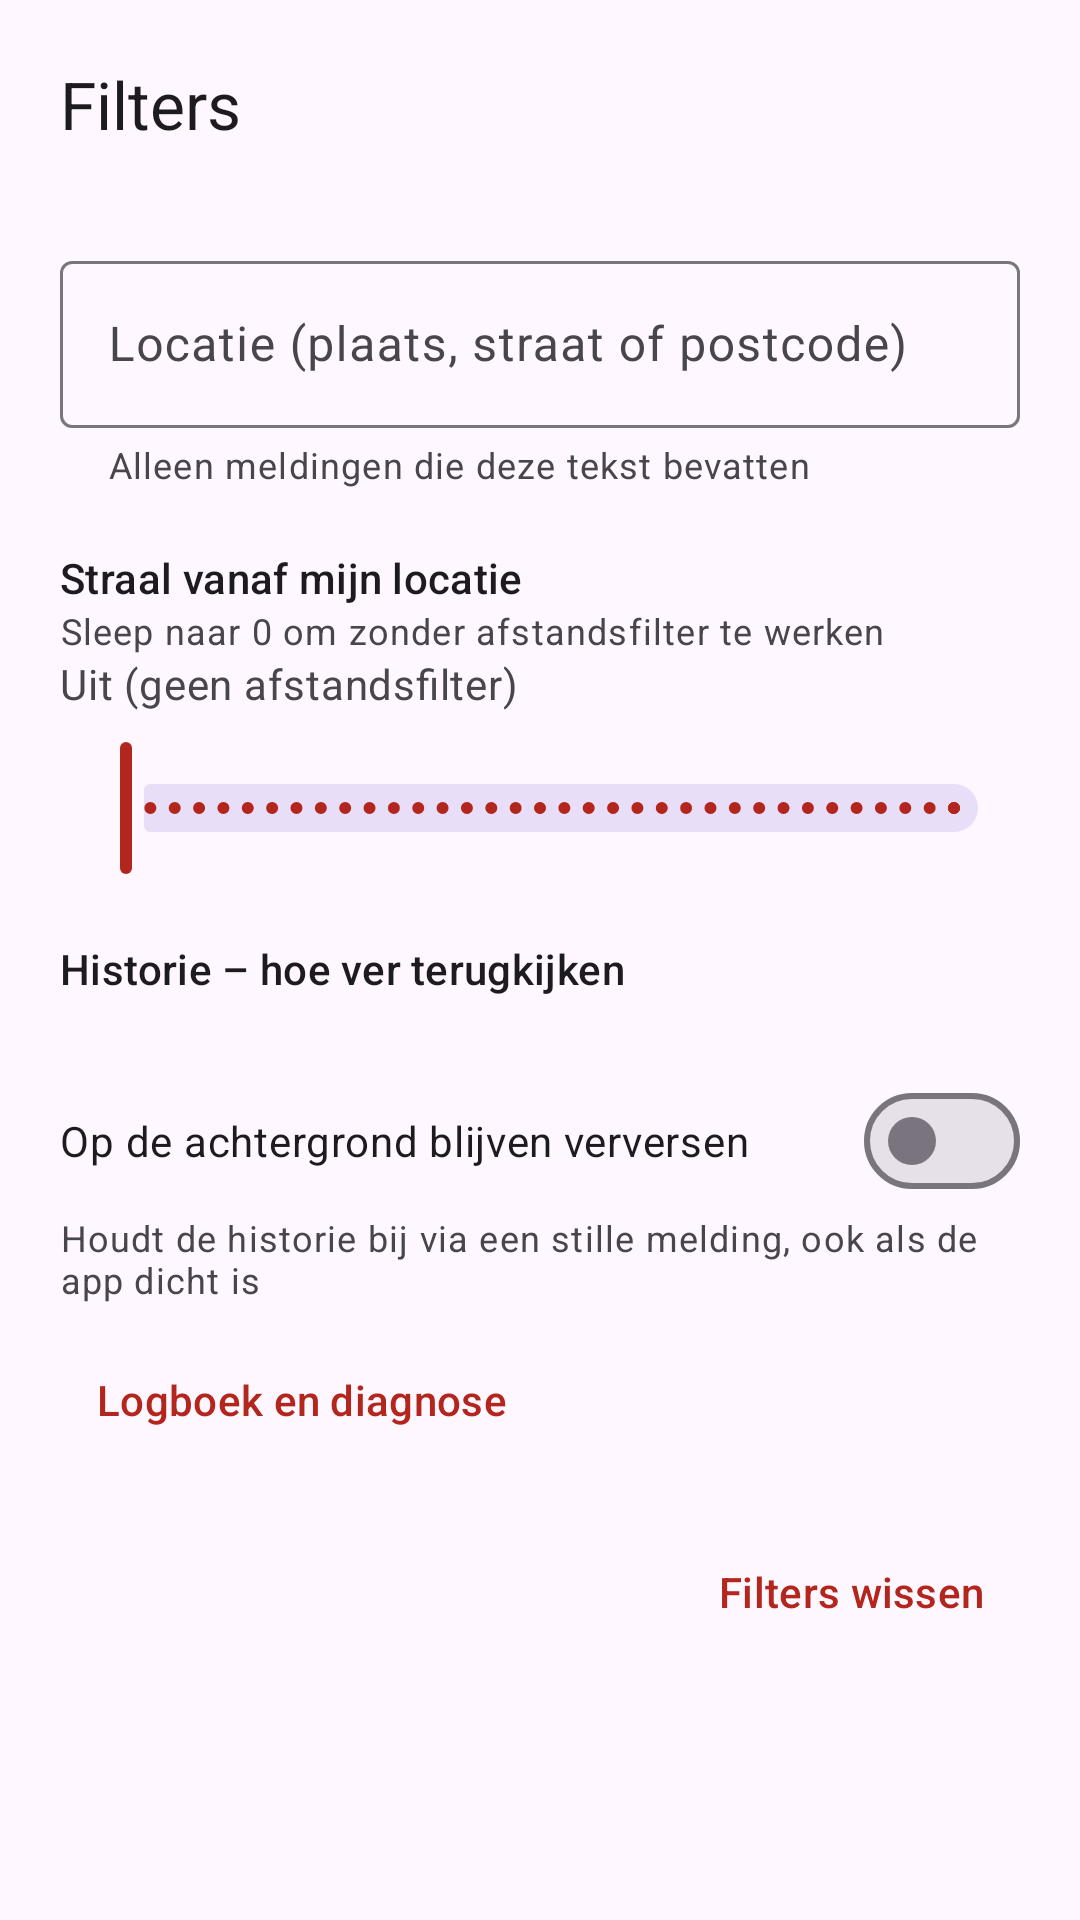

Layout XML and referenced resources for this Android screen:
<!-- AndroidManifest.xml: application theme Theme.P2000 -->
<!-- res/layout/sheet_filters.xml -->
<?xml version="1.0" encoding="utf-8"?>
<LinearLayout xmlns:android="http://schemas.android.com/apk/res/android"
    xmlns:app="http://schemas.android.com/apk/res-auto"
    android:layout_width="match_parent"
    android:layout_height="wrap_content"
    android:orientation="vertical"
    android:padding="20dp">

    <TextView
        android:layout_width="wrap_content"
        android:layout_height="wrap_content"
        android:text="@string/filters"
        android:textAppearance="?attr/textAppearanceTitleLarge" />

    
    <TextView
        android:id="@+id/textFilterScherm"
        android:layout_width="match_parent"
        android:layout_height="wrap_content"
        android:textAppearance="?attr/textAppearanceBodySmall"
        android:textColor="?android:attr/textColorSecondary" />

    <com.google.android.material.textfield.TextInputLayout
        android:layout_width="match_parent"
        android:layout_height="wrap_content"
        android:layout_marginTop="16dp"
        android:hint="@string/filter_location_hint"
        app:helperText="@string/filter_location_helper">

        <com.google.android.material.textfield.TextInputEditText
            android:id="@+id/inputLocation"
            android:layout_width="match_parent"
            android:layout_height="wrap_content"
            android:inputType="text"
            android:maxLines="1" />
    </com.google.android.material.textfield.TextInputLayout>

    <TextView
        android:layout_width="wrap_content"
        android:layout_height="wrap_content"
        android:layout_marginTop="20dp"
        android:text="@string/filter_radius_title"
        android:textAppearance="?attr/textAppearanceTitleSmall" />

    <TextView
        android:layout_width="match_parent"
        android:layout_height="wrap_content"
        android:text="@string/filter_radius_helper"
        android:textAppearance="?attr/textAppearanceBodySmall"
        android:textColor="?android:attr/textColorSecondary" />

    <TextView
        android:id="@+id/textRadiusValue"
        android:layout_width="wrap_content"
        android:layout_height="wrap_content"
        android:text="@string/radius_off"
        android:textAppearance="?attr/textAppearanceBodyMedium"
        android:textColor="?android:attr/textColorSecondary" />

    <com.google.android.material.slider.Slider
        android:id="@+id/sliderRadius"
        android:layout_width="match_parent"
        android:layout_height="wrap_content"
        android:layout_marginTop="8dp"
        android:valueFrom="0"
        android:valueTo="100"
        android:stepSize="1" />

    <TextView
        android:layout_width="wrap_content"
        android:layout_height="wrap_content"
        android:layout_marginTop="20dp"
        android:text="@string/filter_window_title"
        android:textAppearance="?attr/textAppearanceTitleSmall" />

    <HorizontalScrollView
        android:layout_width="match_parent"
        android:layout_height="wrap_content"
        android:layout_marginTop="4dp"
        android:scrollbars="none">

        <com.google.android.material.chip.ChipGroup
            android:id="@+id/chipGroupWindow"
            android:layout_width="wrap_content"
            android:layout_height="wrap_content"
            app:singleLine="true"
            app:singleSelection="true"
            app:selectionRequired="true"
            app:chipSpacingHorizontal="6dp" />
    </HorizontalScrollView>

    <com.google.android.material.materialswitch.MaterialSwitch
        android:id="@+id/switchBackground"
        android:layout_width="match_parent"
        android:layout_height="wrap_content"
        android:layout_marginTop="20dp"
        android:text="@string/filter_background" />

    <TextView
        android:layout_width="match_parent"
        android:layout_height="wrap_content"
        android:text="@string/filter_background_helper"
        android:textAppearance="?attr/textAppearanceBodySmall"
        android:textColor="?android:attr/textColorSecondary" />

    <com.google.android.material.button.MaterialButton
        android:id="@+id/buttonLog"
        style="@style/Widget.Material3.Button.TextButton"
        android:layout_width="wrap_content"
        android:layout_height="wrap_content"
        android:layout_marginTop="8dp"
        android:layout_gravity="start"
        android:text="@string/log_titel" />

    <com.google.android.material.button.MaterialButton
        android:id="@+id/buttonClearFilters"
        style="@style/Widget.Material3.Button.TextButton"
        android:layout_width="wrap_content"
        android:layout_height="wrap_content"
        android:layout_marginTop="16dp"
        android:layout_gravity="end"
        android:text="@string/filter_clear" />
</LinearLayout>
<!-- resources referenced by this layout -->
<resources>
  <string name="filter_background">Op de achtergrond blijven verversen</string>
  <string name="filter_background_helper">Houdt de historie bij via een stille melding, ook als de app dicht is</string>
  <string name="filter_clear">Filters wissen</string>
  <string name="filter_location_helper">Alleen meldingen die deze tekst bevatten</string>
  <string name="filter_location_hint">Locatie (plaats, straat of postcode)</string>
  <string name="filter_radius_helper">Sleep naar 0 om zonder afstandsfilter te werken</string>
  <string name="filter_radius_title">Straal vanaf mijn locatie</string>
  <string name="filter_window_title">Historie – hoe ver terugkijken</string>
  <string name="filters">Filters</string>
  <string name="log_titel">Logboek en diagnose</string>
  <string name="radius_off">Uit (geen afstandsfilter)</string>
  <style name="Theme.P2000" parent="Theme.Material3.DayNight.NoActionBar">
          <item name="colorPrimary">#B3261E</item>
          <item name="colorSecondary">#1565C0</item>
      </style>
</resources>
